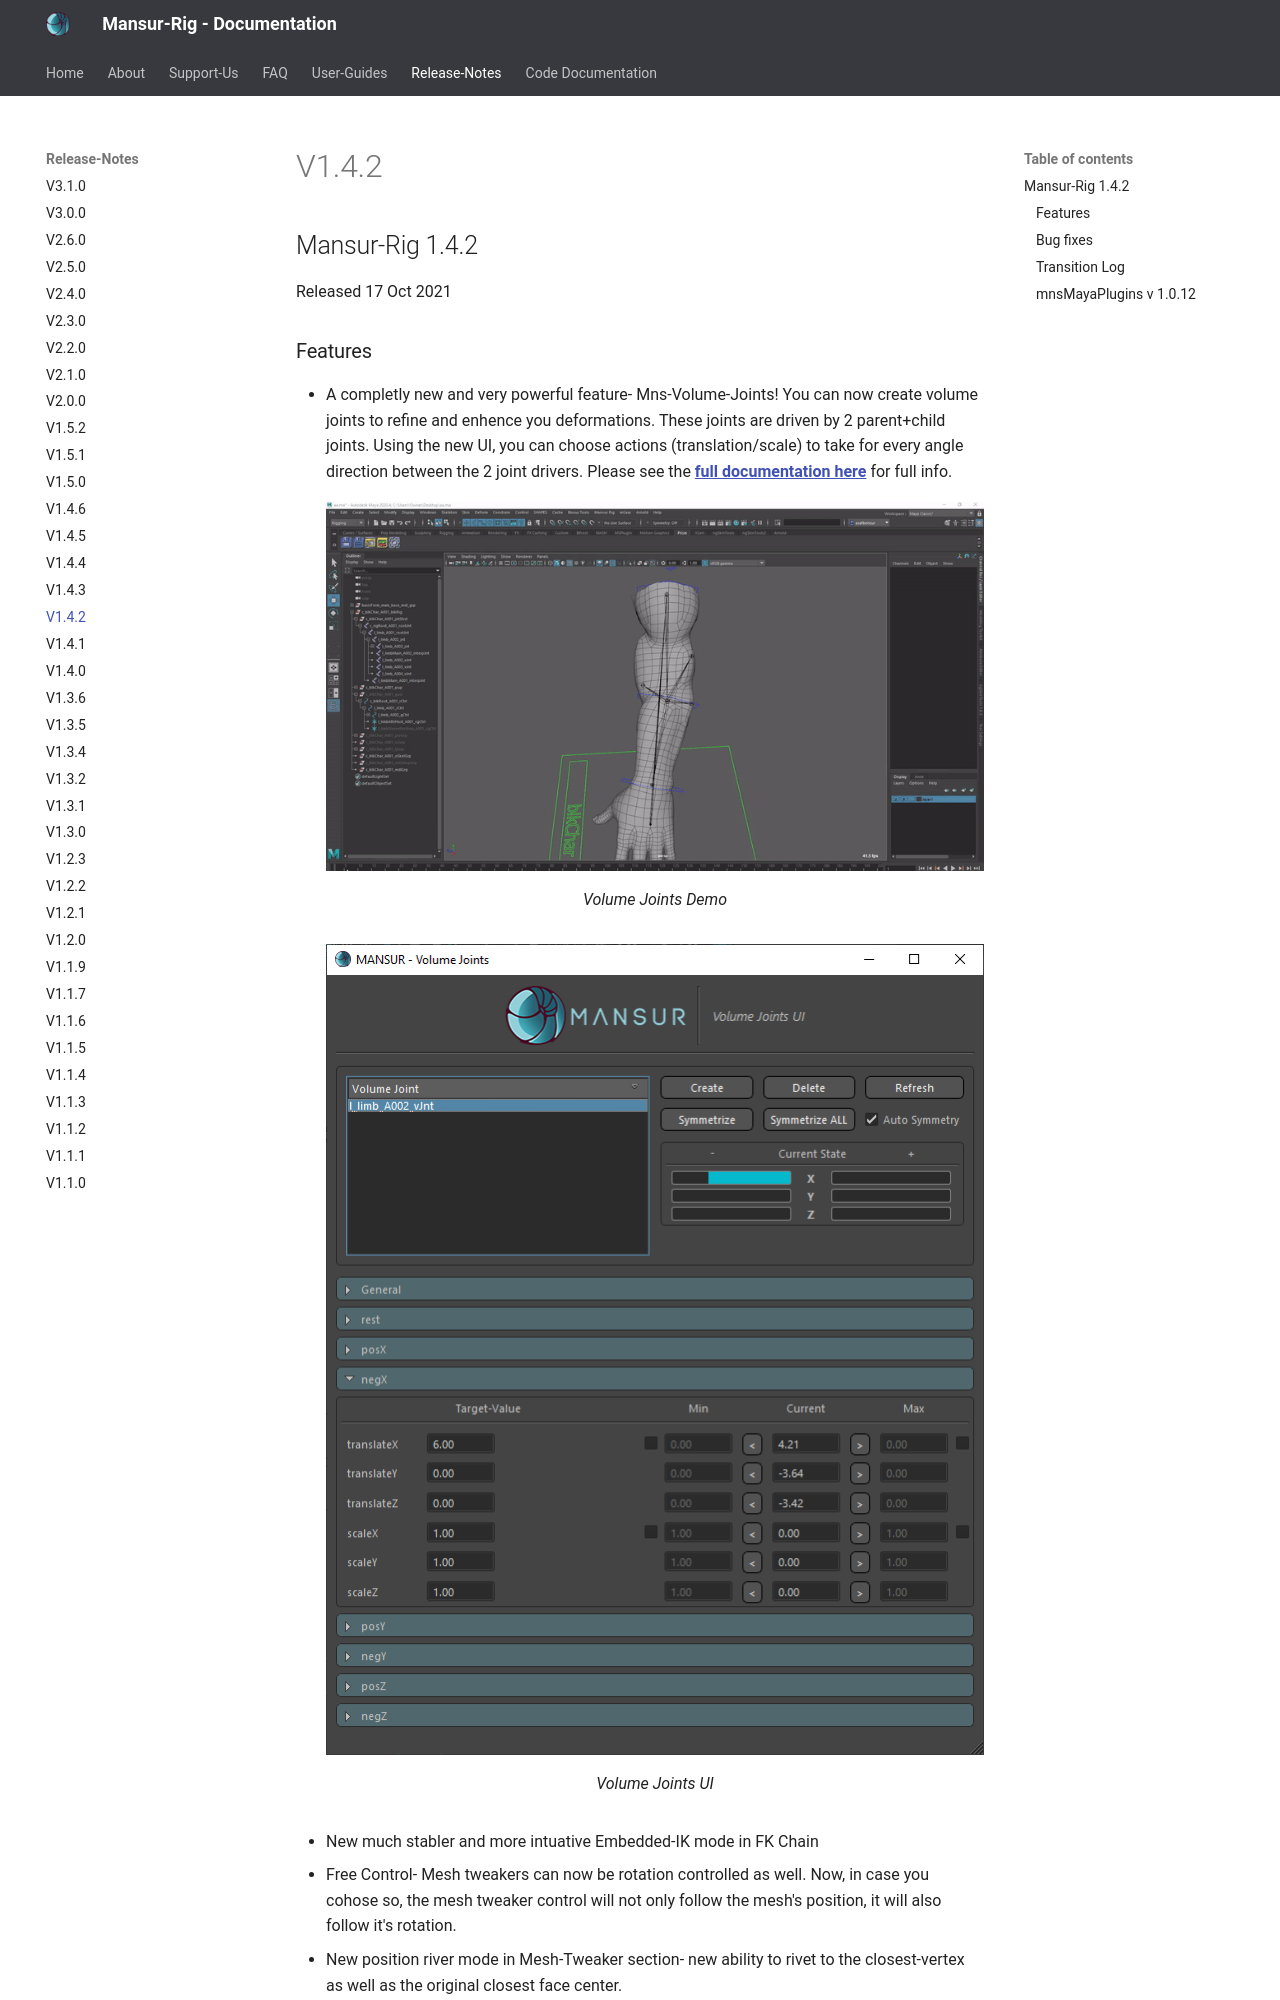

repository: asaf-b/mansur-docs · page: releaseNotes/v1.4.2/index.html · generator: mkdocs

## Mansur-Rig 1.4.2
Released 17 Oct 2021

### Features
- A completly new and very powerful feature- Mns-Volume-Joints! You can now create volume joints to refine and enhence you deformations. These joints are driven by 2 parent+child joints. Using the new UI, you can choose actions (translation/scale) to take for every angle direction between the 2 joint drivers. Please see the <a href = "../../userGuides/Volume-Joints/"><b><u> full documentation here</u></b></a> for full info.
<figure>
  <img src="../../images/releaseNotes/142_vJnts.gif"/>
  <figcaption>Volume Joints Demo</figcaption>
</figure>
<figure>
  <img src="../../images/releaseNotes/142_vjUI.png"/>
  <figcaption>Volume Joints UI</figcaption>
</figure>
- New much stabler and more intuative Embedded-IK mode in FK Chain
- Free Control- Mesh tweakers can now be rotation controlled as well. Now, in case you cohose so, the mesh tweaker control will not only follow the mesh's position, it will also follow it's rotation.
- New position river mode in Mesh-Tweaker section- new ability to rivet to the closest-vertex as well as the original closest face center.
- New "Rebuild Joint-Structure" utility in Block.
<figure>
  <img src="../../images/releaseNotes/142_rebuildJntStruct.png"/>
  <figcaption>Rebuild Joint-Structure button</figcaption>
</figure>
- New control shapes utilities- Copy Shape & Reposition. Copy will allow you to copy a shape from a different control, or create a whole new control shape from scratch and copy it to a Bl
